The GitHub repository Hartinidamanik/OilPalm_Research contains a labelled image folder "oil_palm_fruit" with 4 categories: overripe, ripe, underripe, unripe. Examples follow, each with its label.

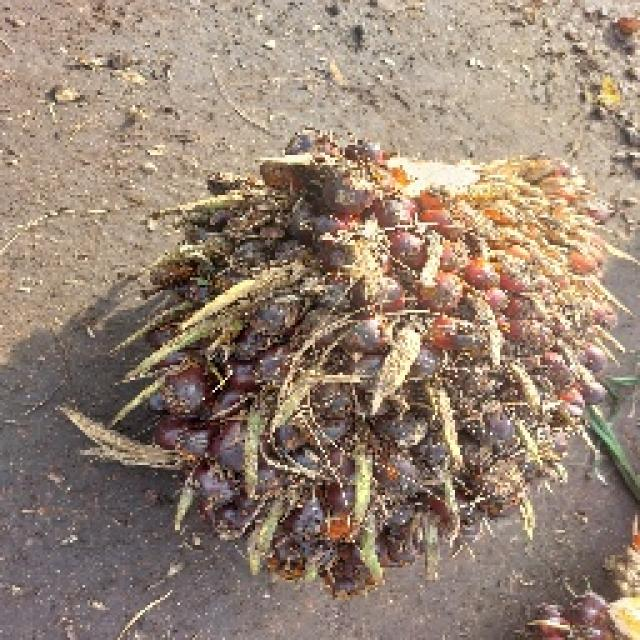
Label: underripe

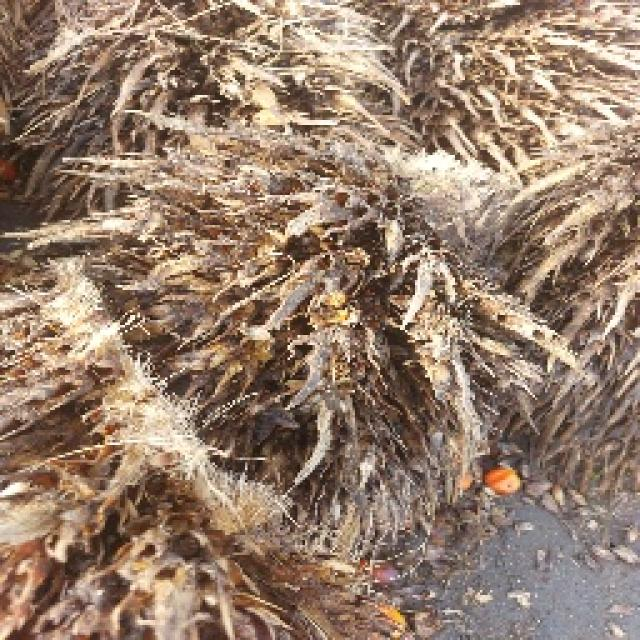
Label: overripe

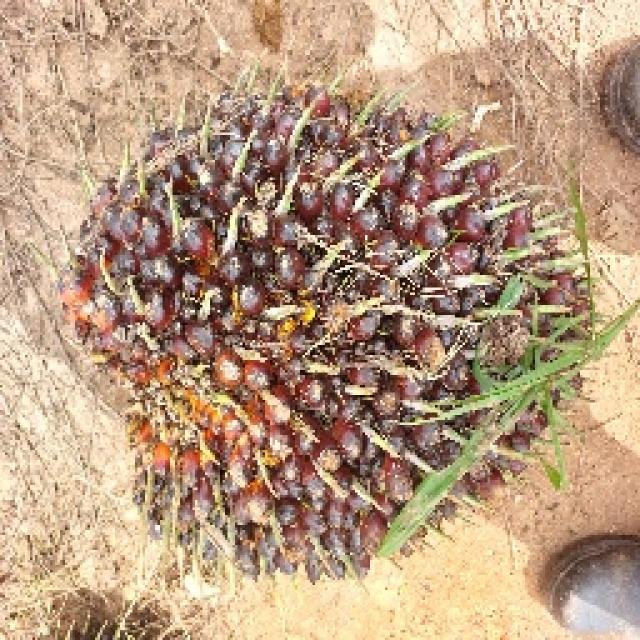
Label: unripe

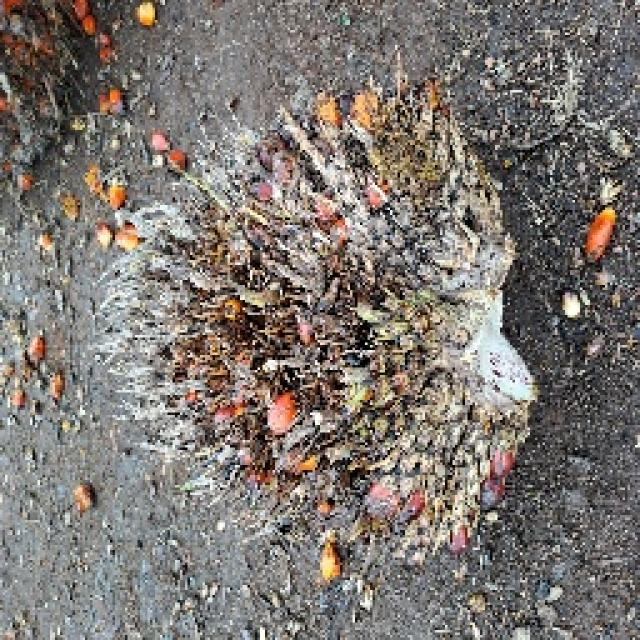
Label: overripe

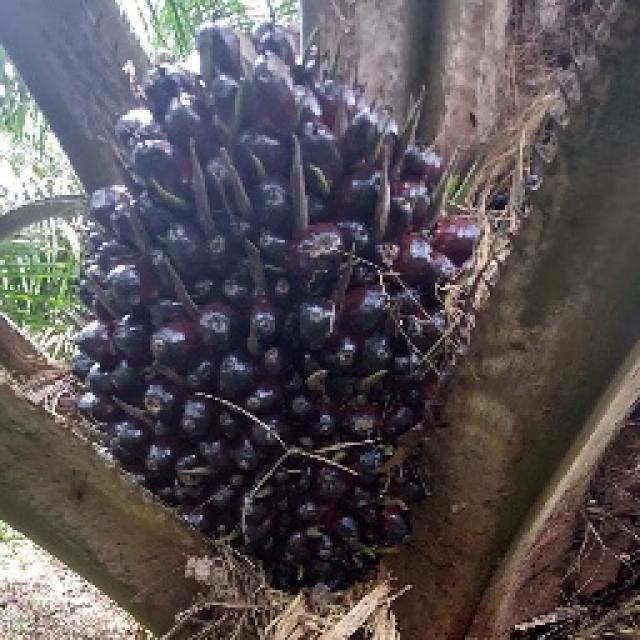
Label: unripe

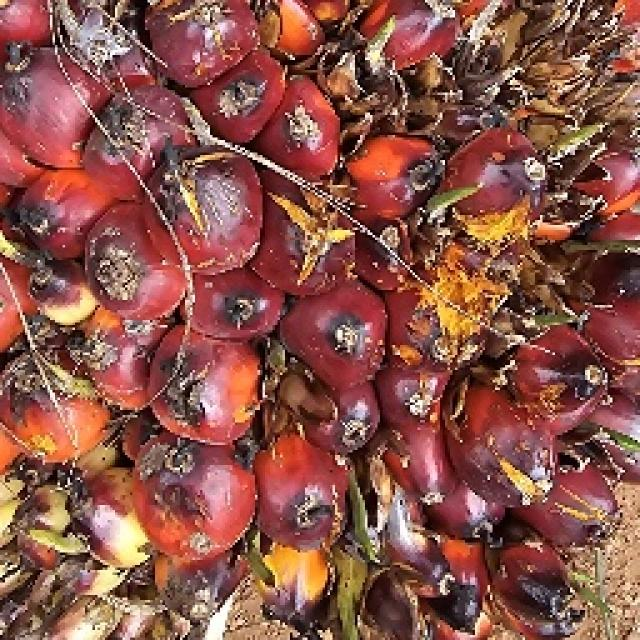
Label: ripe
